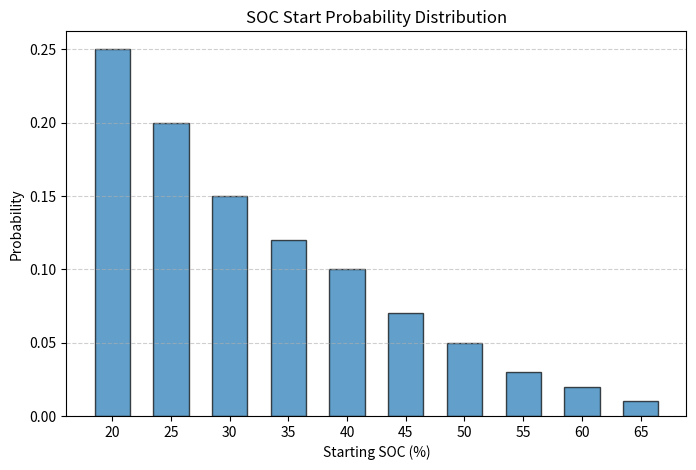

Source code (Python): (Note: this script raises an exception after producing the figure.)
import matplotlib.pyplot as plt

# Use the normalized distribution
SOC_start_probability_distribution = {
    20: 0.25,
    25: 0.20,
    30: 0.15,
    35: 0.12,
    40: 0.10,
    45: 0.07,
    50: 0.05,
    55: 0.03,
    60: 0.02,
    65: 0.01
}

# Extract SOC values and probabilities
soc_values = list(SOC_start_probability_distribution.keys())
probabilities = list(SOC_start_probability_distribution.values())

# Plot probability distribution
plt.figure(figsize=(8,5))
plt.bar(soc_values, probabilities, width=3, alpha=0.7, edgecolor='black')
plt.xlabel("Starting SOC (%)")
plt.ylabel("Probability")
plt.title("SOC Start Probability Distribution")
plt.xticks(soc_values)
plt.grid(axis='y', linestyle="--", alpha=0.6)

# Save the figure
file_path = "./data/outputs/SOC_start_probability_distribution.png"
plt.savefig(file_path, dpi=300, bbox_inches="tight")
plt.close()


